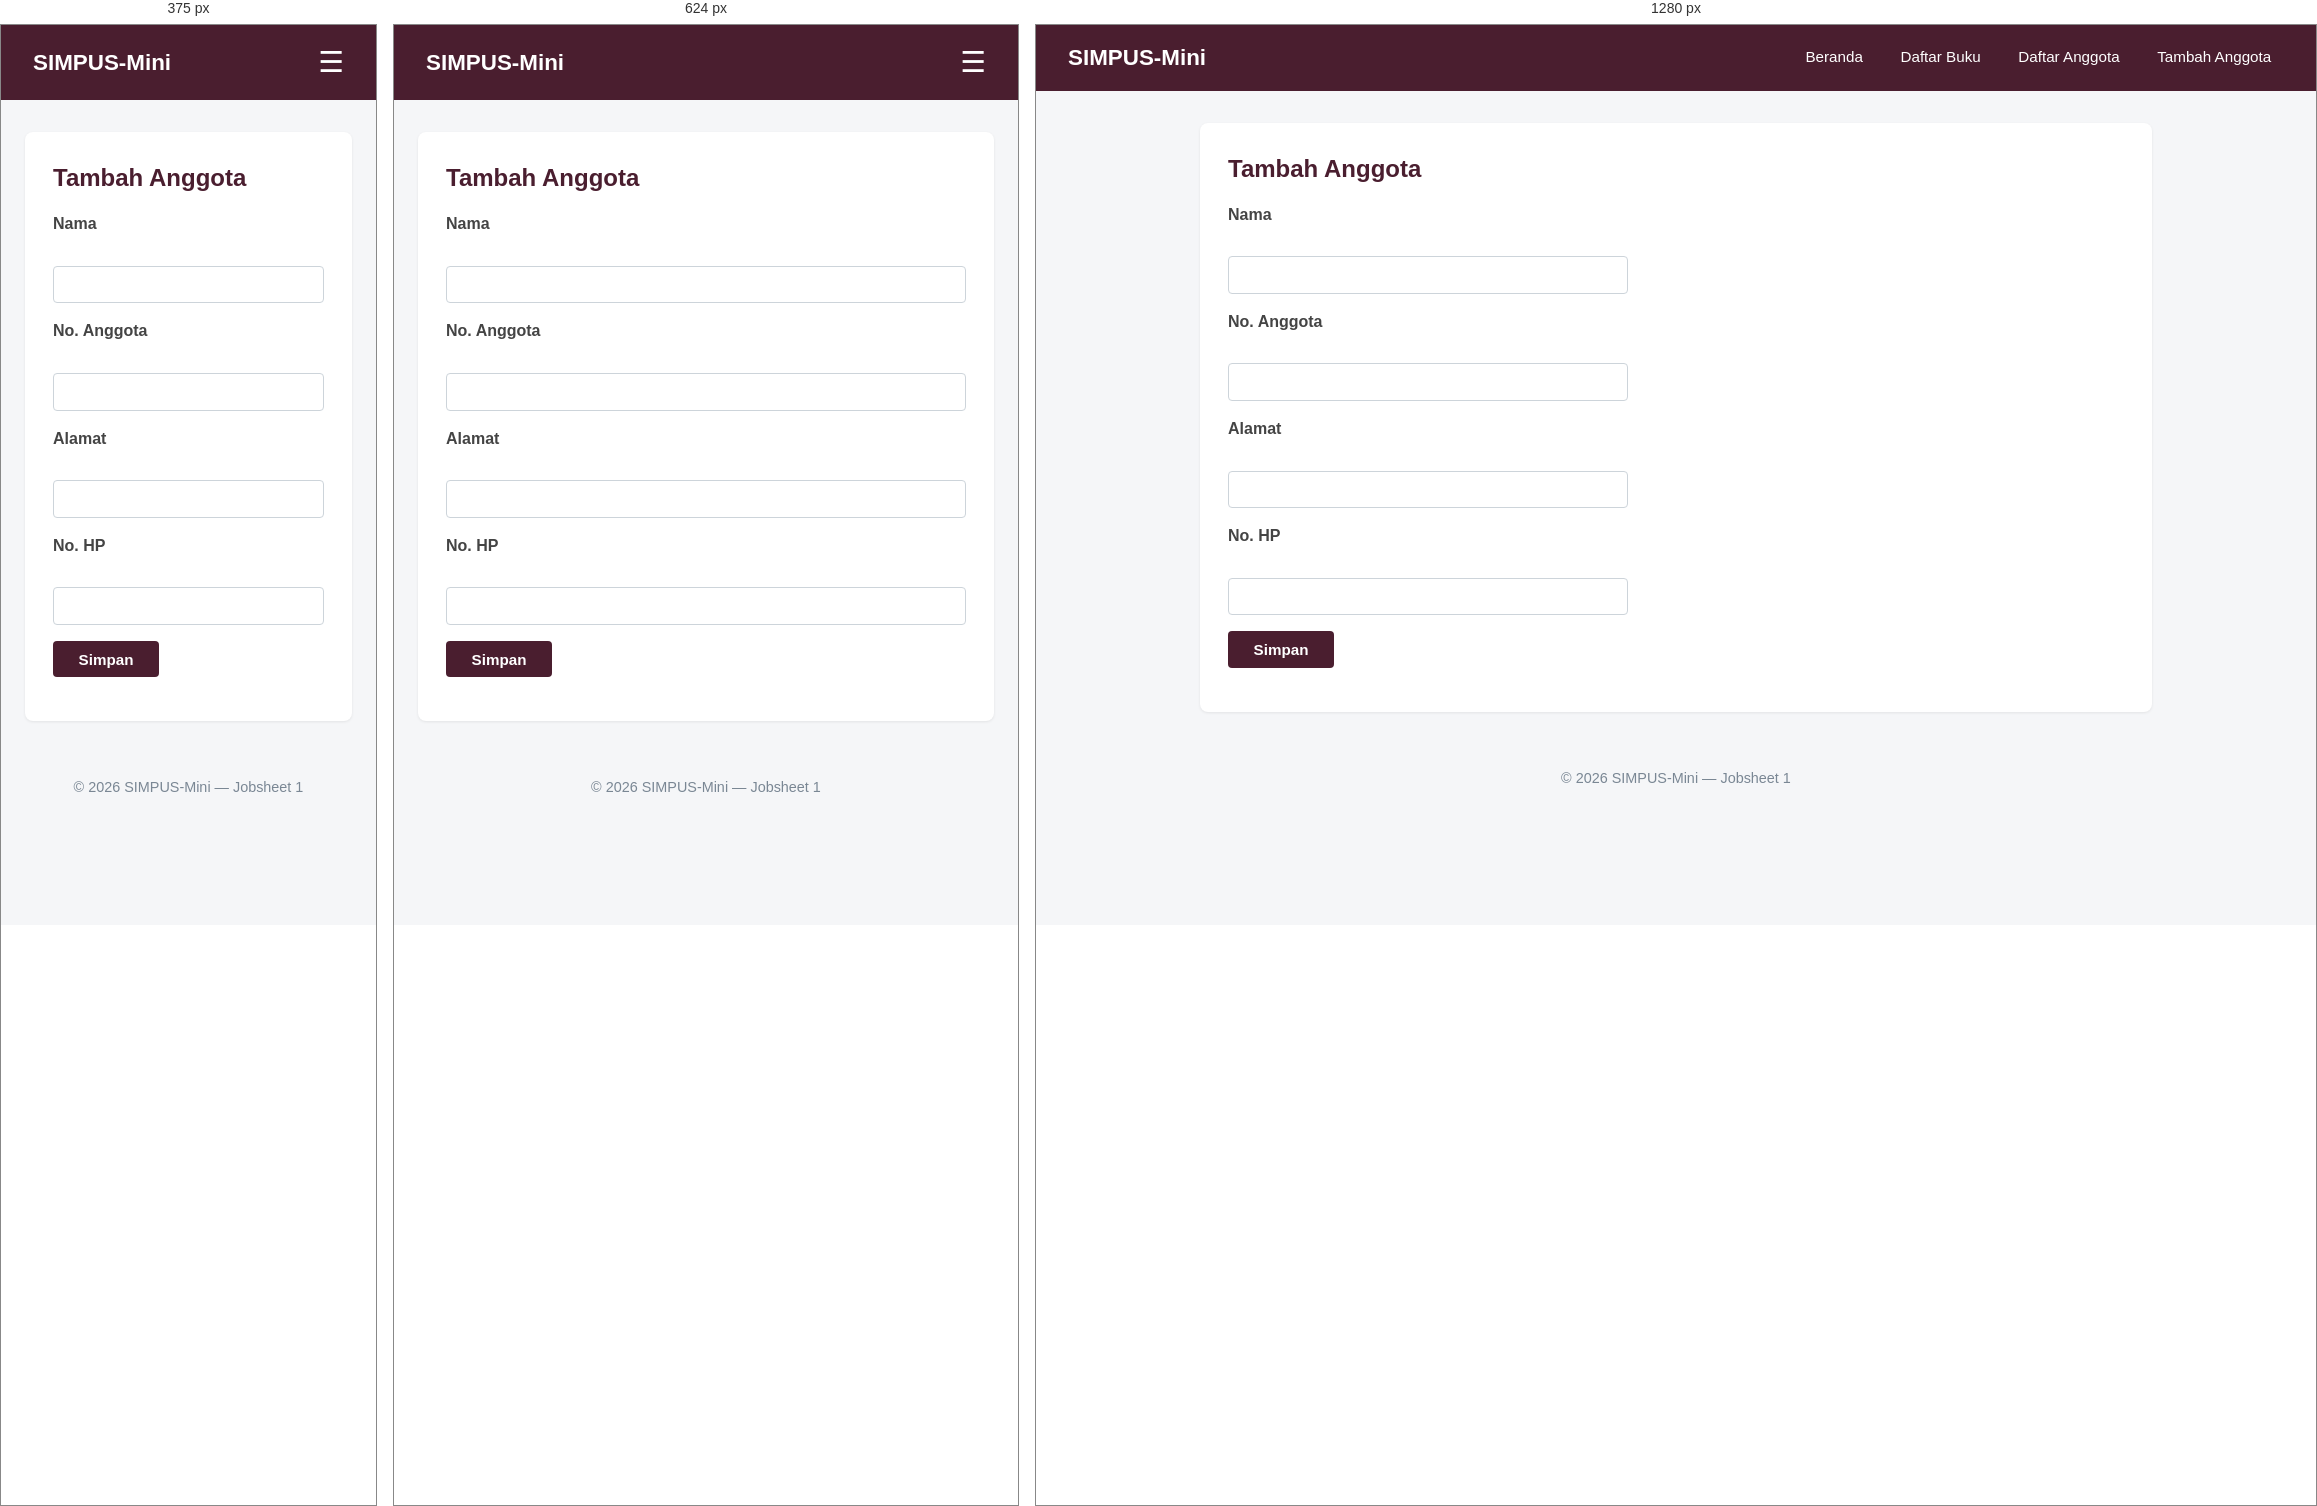
Rendered at 375 px, 624 px and 1280 px, left to right.

<!-- file: tambah.html -->
<!DOCTYPE html>
<html lang="id">
<head>
    <meta charset="UTF-8">
    <meta name="viewport" content="width=device-width, initial-scale=1">
    <title>SIMPUS-Mini | Tambah Anggota</title>
    <link rel="stylesheet" href="../assets/css/style.css">
</head>
<body>
    <header>
        <h1>SIMPUS-Mini</h1>
         <input type="checkbox" id="nav-toggle" class="nav-toggle">
        <label for="nav-toggle" class="nav-toggle-label">&#9776;</label>
        <nav>
            <ul>
                <li><a href="../index.html">Beranda</a></li>
                <li><a href="../buku/list.html">Daftar Buku</a></li>
                <li><a href="list.html">Daftar Anggota</a></li>
                <li><a href="tambah.html">Tambah Anggota</a></li>
            </ul>
        </nav>
    </header>

    <main>
        <section>
            <h2>Tambah Anggota</h2>
            <form>
                <p>
                    <label for="nama">Nama</label><br>
                    <input type="text" id="nama" name="nama" required>
                </p>
                <p>
                    <label for="no_anggota">No. Anggota</label><br>
                    <input type="text" id="no_anggota" name="no_anggota" required>
                </p>
                <p>
                    <label for="alamat">Alamat</label><br>
                    <input type="text" id="alamat" name="alamat">
                </p>
                <p>
                    <label for="no_hp">No. HP</label><br>
                    <input type="text" id="no_hp" name="no_hp">
                </p>
                <p>
                    <button type="submit">Simpan</button>
                </p>
            </form>
        </section>
    </main>

    <footer>
        <p>&copy; 2026 SIMPUS-Mini &mdash; Jobsheet 1</p>
    </footer>
</body>
</html>

/* @media block from style.css */
@media (max-width: 768px) {
    header {
        position: relative;
        flex-wrap: wrap;
    }

    .nav-toggle-label {
        display: block;
    }

    header nav {
        display: none !important;
        width: 100%;
        background-color: #381522;
        margin-top: 1rem;
        border-radius: 6px;
        padding: 0.8rem 1rem;
    }

    .nav-toggle:checked ~ nav {
        display: block !important;
    }

    header nav ul {
        flex-direction: column;
        align-items: flex-start;
        gap: 0.6rem;
    }

    header nav a {
        display: block;
        width: 100%;
        padding: 0.4rem 0.6rem;
    }

    .dashboard-grid {
        grid-template-columns: 1fr;
    }

    .form-row {
        grid-template-columns: 1fr;
    }

    .table-toolbar {
        flex-direction: column;
        align-items: stretch;
    }

    .table-toolbar .filter-group {
        flex-direction: column;
    }

    form input[type="text"],
    form input[type="number"],
    form input[type="tel"],
    form select {
        max-width: 100%;
    }
}

/* @media block from style.css */
@media (max-width: 480px) {
    .stats-container {
        grid-template-columns: 1fr;
    }
}